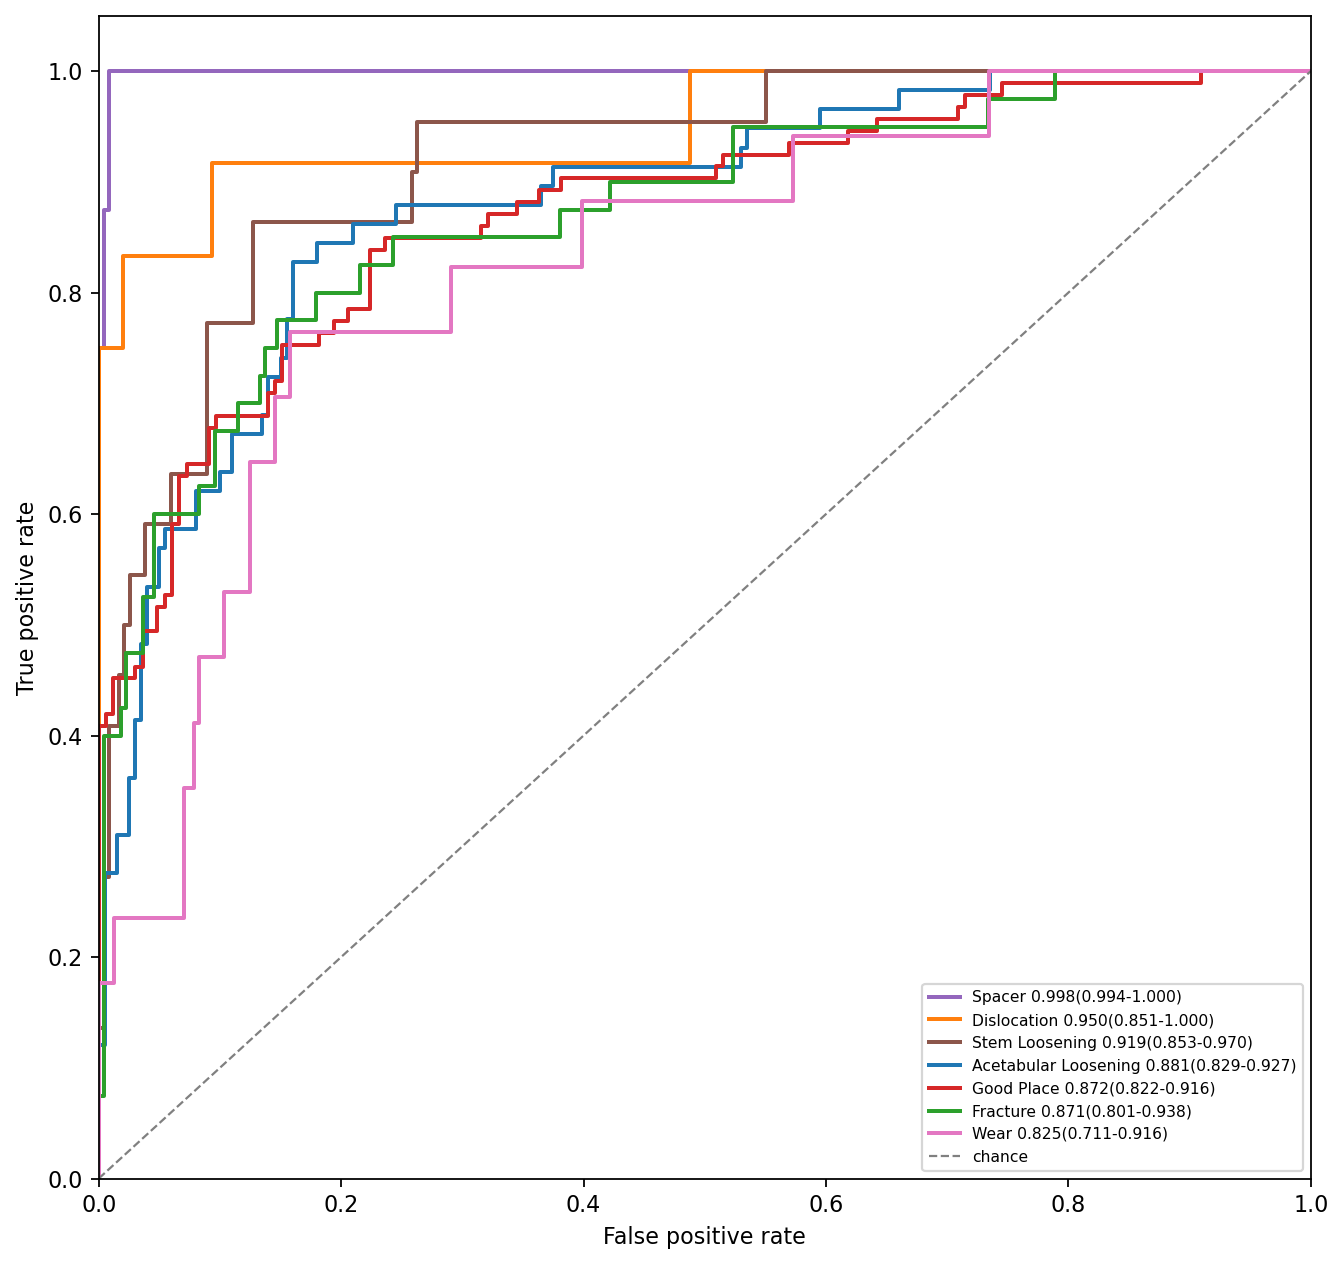

The table this chart was drawn from, first rows:
CLASS, AUC
Spacer, 0.998(0.994-1.000)
Dislocation, 0.950(0.851-1.000)
Stem Loosening, 0.919(0.853-0.970)
Acetabular Loosening, 0.881(0.829-0.927)
Good Place, 0.872(0.822-0.916)
Fracture, 0.871(0.801-0.938)
Wear, 0.825(0.711-0.916)
